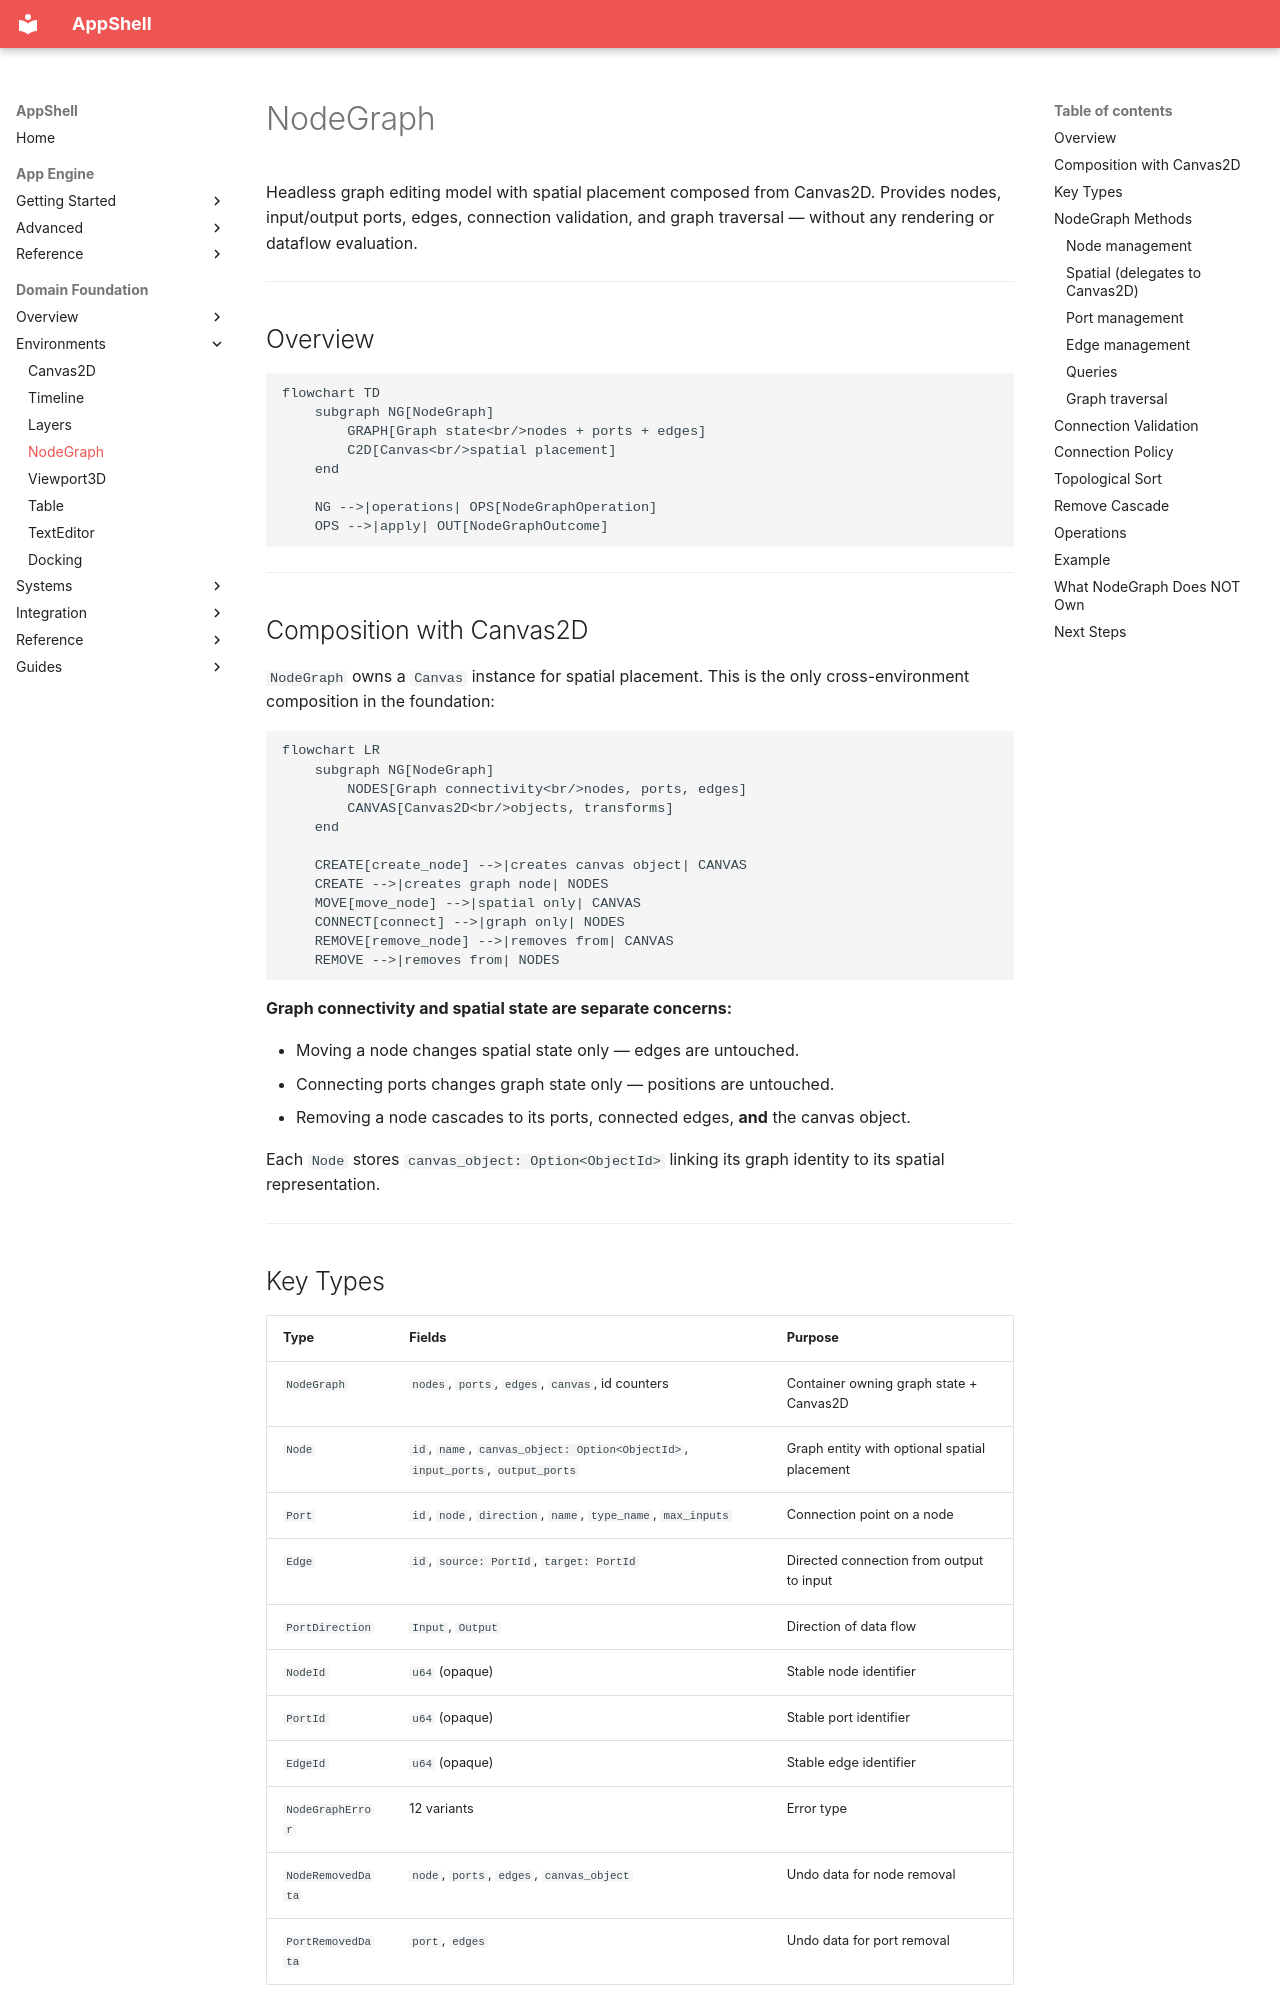

repository: Unique-Digital-Resources/AppShell · page: domain_docs/07-node-graph/index.html · generator: mkdocs

# NodeGraph

Headless graph editing model with spatial placement composed from Canvas2D. Provides nodes, input/output ports, edges, connection validation, and graph traversal — without any rendering or dataflow evaluation.

---

## Overview

```mermaid
flowchart TD
    subgraph NG[NodeGraph]
        GRAPH[Graph state<br/>nodes + ports + edges]
        C2D[Canvas<br/>spatial placement]
    end

    NG -->|operations| OPS[NodeGraphOperation]
    OPS -->|apply| OUT[NodeGraphOutcome]
```

---

## Composition with Canvas2D

`NodeGraph` owns a `Canvas` instance for spatial placement. This is the only cross-environment composition in the foundation:

```mermaid
flowchart LR
    subgraph NG[NodeGraph]
        NODES[Graph connectivity<br/>nodes, ports, edges]
        CANVAS[Canvas2D<br/>objects, transforms]
    end

    CREATE[create_node] -->|creates canvas object| CANVAS
    CREATE -->|creates graph node| NODES
    MOVE[move_node] -->|spatial only| CANVAS
    CONNECT[connect] -->|graph only| NODES
    REMOVE[remove_node] -->|removes from| CANVAS
    REMOVE -->|removes from| NODES
```

**Graph connectivity and spatial state are separate concerns:**

- Moving a node changes spatial state only — edges are untouched.
- Connecting ports changes graph state only — positions are untouched.
- Removing a node cascades to its ports, connected edges, **and** the canvas object.

Each `Node` stores `canvas_object: Option<ObjectId>` linking its graph identity to its spatial representation.

---

## Key Types

| Type | Fields | Purpose |
|---|---|---|
| `NodeGraph` | `nodes`, `ports`, `edges`, `canvas`, id counters | Container owning graph state + Canvas2D |
| `Node` | `id`, `name`, `canvas_object: Option<ObjectId>`, `input_ports`, `output_ports` | Graph entity with optional spatial placement |
| `Port` | `id`, `node`, `direction`, `name`, `type_name`, `max_inputs` | Connection point on a node |
| `Edge` | `id`, `source: PortId`, `target: PortId` | Directed connection from output to input |
| `PortDirection` | `Input`, `Output` | Direction of data flow |
| `NodeId` | `u64` (opaque) | Stable node identifier |
| `PortId` | `u64` (opaque) | Stable port identifier |
| `EdgeId` | `u64` (opaque) | Stable edge identifier |
| `NodeGraphError` | 12 variants | Error type |
| `NodeRemovedData` | `node`, `ports`, `edges`, `canvas_object` | Undo data for node removal |
| `PortRemovedData` | `port`, `edges` | Undo data for port removal |

---

## NodeGraph Methods
